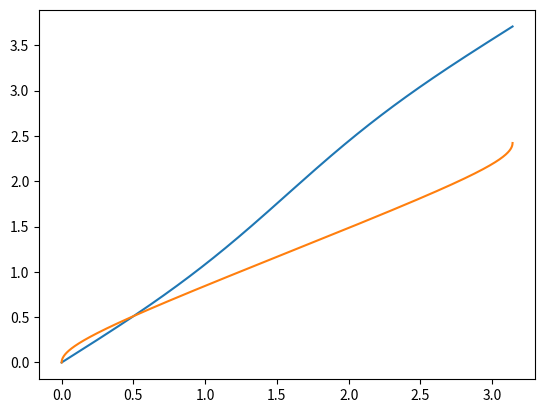

The script that saved this image:
from scipy.special import ellipkinc as elip
import numpy as np
import matplotlib.pyplot as plt
import math as m

divs = 10000
f = 0.5
ang = np.linspace(0, np.pi, num = divs)
y = []
for i in ang:
    res = elip(i, f)
    y.append(res)

s = 0
a = 1
Ri = -a
Rf = a
z1 = a * f * m.sqrt(1 - Ri**2 / a**2)
dR = (Rf - Ri) / divs
radius = np.linspace(Ri, Rf, num=divs)
arc = []
for R in radius:
    z2 = a * f * m.sqrt(1 - R**2 / a**2)
    ds = m.sqrt(dR**2 + (z2 - z1)**2)
    s += ds
    z1 = z2
    arc.append(s / a)

pos = np.linspace(-1, 1, num=divs)

plt.plot(ang, y, ang, arc)
plt.show()